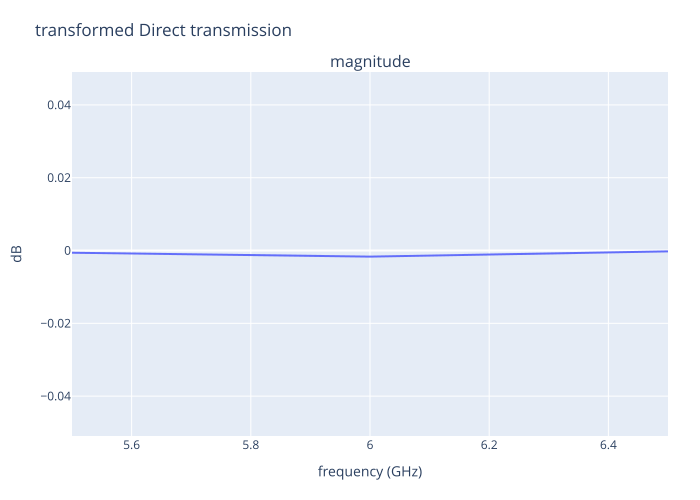

Source data for this figure (header and first rows):
frequency_GHz, real, imag, magnitude, magnitude_dB
5.5, 0.8245, 0.5657, 0.9999, -0.0006063
6.0, 0.8103, 0.5857, 0.9998, -0.001678
6.5, 0.7596, 0.6504, 1, -0.0002341
